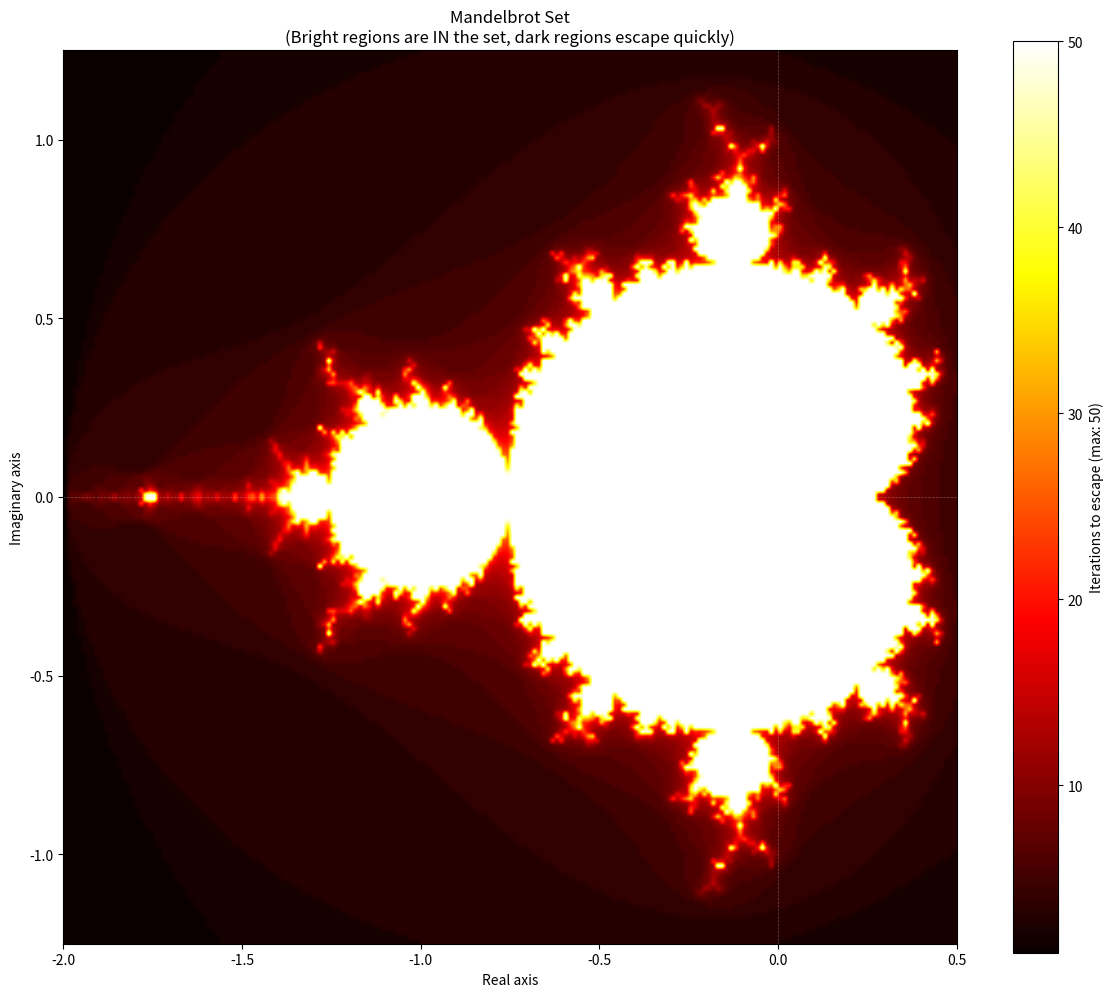

Here is the Python script that generated this plot:
"""
Mandelbrot Set - Educational Version
Shows the core logic clearly with step-by-step explanations
"""
import numpy as np
import matplotlib.pyplot as plt

def mandelbrot_point(c, max_iter=100):
    """
    Test if a single complex number c is in the Mandelbrot set.
    
    The Mandelbrot set consists of complex numbers c for which
    the sequence z₀=0, z₁=z₀²+c, z₂=z₁²+c, ... stays bounded.
    
    Returns: number of iterations before |z| > 2 (or max_iter if bounded)
    """
    z = complex(0, 0)  # Start with z = 0
    
    for iteration in range(max_iter):
        # Check if z has "escaped" (magnitude > 2 means it will diverge)
        if abs(z) > 2:
            return iteration
        
        # Core Mandelbrot formula: z = z² + c
        z = z * z + c
    
    # If we got here, the point didn't escape - it's in the set
    return max_iter

def create_complex_grid(xmin, xmax, ymin, ymax, width, height):
    """
    Create a grid of complex numbers covering the specified region.
    Each point represents a candidate for the Mandelbrot set.
    """
    # Create arrays of real and imaginary coordinates
    real_coords = np.linspace(xmin, xmax, width)
    imag_coords = np.linspace(ymin, ymax, height)
    
    # Create 2D grids - every combination of real + imaginary
    real_grid, imag_grid = np.meshgrid(real_coords, imag_coords)
    
    # Combine into complex numbers: each point is real + i*imaginary
    complex_grid = real_grid + 1j * imag_grid
    
    print(f"Created {width}x{height} grid of complex numbers")
    print(f"Range: {xmin} to {xmax} (real), {ymin} to {ymax} (imaginary)")
    print(f"Sample points: {complex_grid[0,0]}, {complex_grid[0,-1]}")
    
    return complex_grid

def mandelbrot_set_detailed(xmin, xmax, ymin, ymax, width, height, max_iter=100):
    """
    Generate Mandelbrot set with detailed explanations of each step.
    """
    print("=== Mandelbrot Set Generation ===")
    
    # Step 1: Create the complex plane grid
    complex_plane = create_complex_grid(xmin, xmax, ymin, ymax, width, height)
    
    # Step 2: Initialize result array to store iteration counts
    iterations = np.zeros((height, width), dtype=int)
    
    # Step 3: Test each point in the complex plane
    print(f"Testing {width * height} points...")
    
    for row in range(height):
        for col in range(width):
            # Get the complex number at this grid position
            c = complex_plane[row, col]
            
            # Test how many iterations this point takes to escape
            escape_time = mandelbrot_point(c, max_iter)
            iterations[row, col] = escape_time
        
        # Progress indicator
        if row % (height // 10) == 0:
            print(f"Progress: {100 * row // height}%")
    
    print("Generation complete!")
    return iterations

def plot_mandelbrot_detailed(iterations, xmin, xmax, ymin, ymax, max_iter):
    """
    Plot the Mandelbrot set with detailed labeling.
    """
    plt.figure(figsize=(12, 10))
    
    # Create the plot
    img = plt.imshow(iterations, extent=[xmin, xmax, ymin, ymax], 
                     cmap='hot', origin='lower', interpolation='bilinear')
    
    # Add informative labels
    plt.colorbar(img, label=f'Iterations to escape (max: {max_iter})')
    plt.title('Mandelbrot Set\n(Bright regions are IN the set, dark regions escape quickly)')
    plt.xlabel('Real axis')
    plt.ylabel('Imaginary axis')
    
    # Add some reference points
    plt.axhline(y=0, color='white', linestyle='--', alpha=0.3, linewidth=0.5)
    plt.axvline(x=0, color='white', linestyle='--', alpha=0.3, linewidth=0.5)
    
    plt.tight_layout()
    plt.show()

def demo_single_points():
    """
    Demonstrate the Mandelbrot test on individual complex numbers.
    """
    print("\n=== Testing Individual Points ===")
    
    test_points = [
        complex(0, 0),      # Origin - definitely in set
        complex(-1, 0),     # Real axis - in set
        complex(0.5, 0),    # Real axis - escapes
        complex(-0.5, 0.5), # Upper left - in set
        complex(1, 1),      # Upper right - escapes quickly
    ]
    
    for c in test_points:
        iterations = mandelbrot_point(c, 100)
        status = "IN SET" if iterations == 100 else f"escapes after {iterations} iterations"
        print(f"Point {c}: {status}")

if __name__ == '__main__':
    # First, demonstrate individual point testing
    demo_single_points()
    
    # Generate and plot a small Mandelbrot set for clarity
    print("\nGenerating Mandelbrot set...")
    result = mandelbrot_set_detailed(-2.0, 0.5, -1.25, 1.25, 200, 200, 50)
    plot_mandelbrot_detailed(result, -2.0, 0.5, -1.25, 1.25, 50)